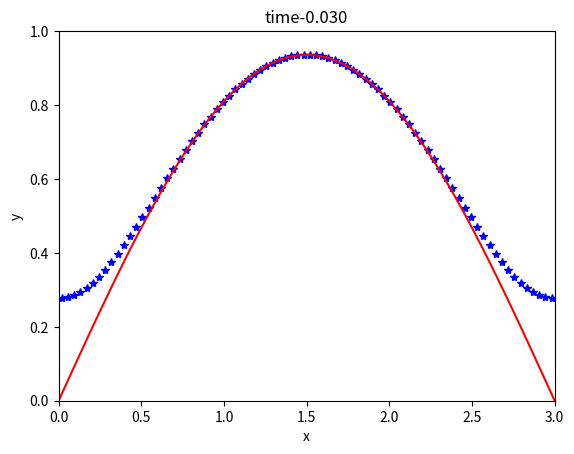

This chart was generated by the following Python code:
import numpy as np
import scipy.linalg as la
import matplotlib.pyplot as plt
import scipy.special as sp

N=80;
L=3
D=2
start=0
stop=L
h=(stop-start)/N
x=np.arange(start-h/2,stop+(h),h) 

T=np.sin(np.pi*x/L)


#plt.plot(x,T)
#plt.pause(3)


#t=0.2*h/c
#C=.5034
C=1
tau=C*(h**2)/D
#t=2*h/c


A=np.identity(N+2)
B=np.identity(N+2)
for i in range(1,N+1):
    A[i,i-1]=-1
    A[i,i]=(2*h**2)/(tau*D)+2
    A[i,i+1]=-1
    B[i,i-1]=1
    B[i,i]=(2*h**2)/(tau*D)-2
    B[i,i+1]=1
A[0,0]=-0.5;
A[0,1]=0.5;
A[-1,-1]=-0.5;
A[-1,-2]=0.5

j=0
t=0
tmax=0.03
plt.figure(1)

step=1#int(tmax/(tau*50))

while t<tmax:
    j=j+1
    t=t+tau

    r=B@T;
    r[0]=0;
    r[-1]=0;
    
    T=la.solve(A,r)
    
    if j%step==0:
        plt.clf()
        plt.plot(x,T,'b*')
        a=np.pi/L
        exact=np.sin(a*x)*np.exp(-D*t*a**2)
        plt.plot(x,exact,'r-')
        plt.xlabel('x')
        plt.ylabel('y')
        plt.title('time-{:1.3f}'.format(t))
        plt.ylim([0, 1])
        plt.xlim([-0.02,0.07])
        plt.draw()
        plt.pause(0.1)
plt.clf()
plt.plot(x,T,'b*')
a=np.pi/L
exact=np.sin(a*x)*np.exp(-D*t*a**2)
plt.plot(x,exact,'r-')
plt.xlabel('x')
plt.ylabel('y')
plt.title('time-{:1.3f}'.format(t))
plt.ylim([0, 1])
plt.xlim([0,L])
plt.draw()
plt.pause(0.1)